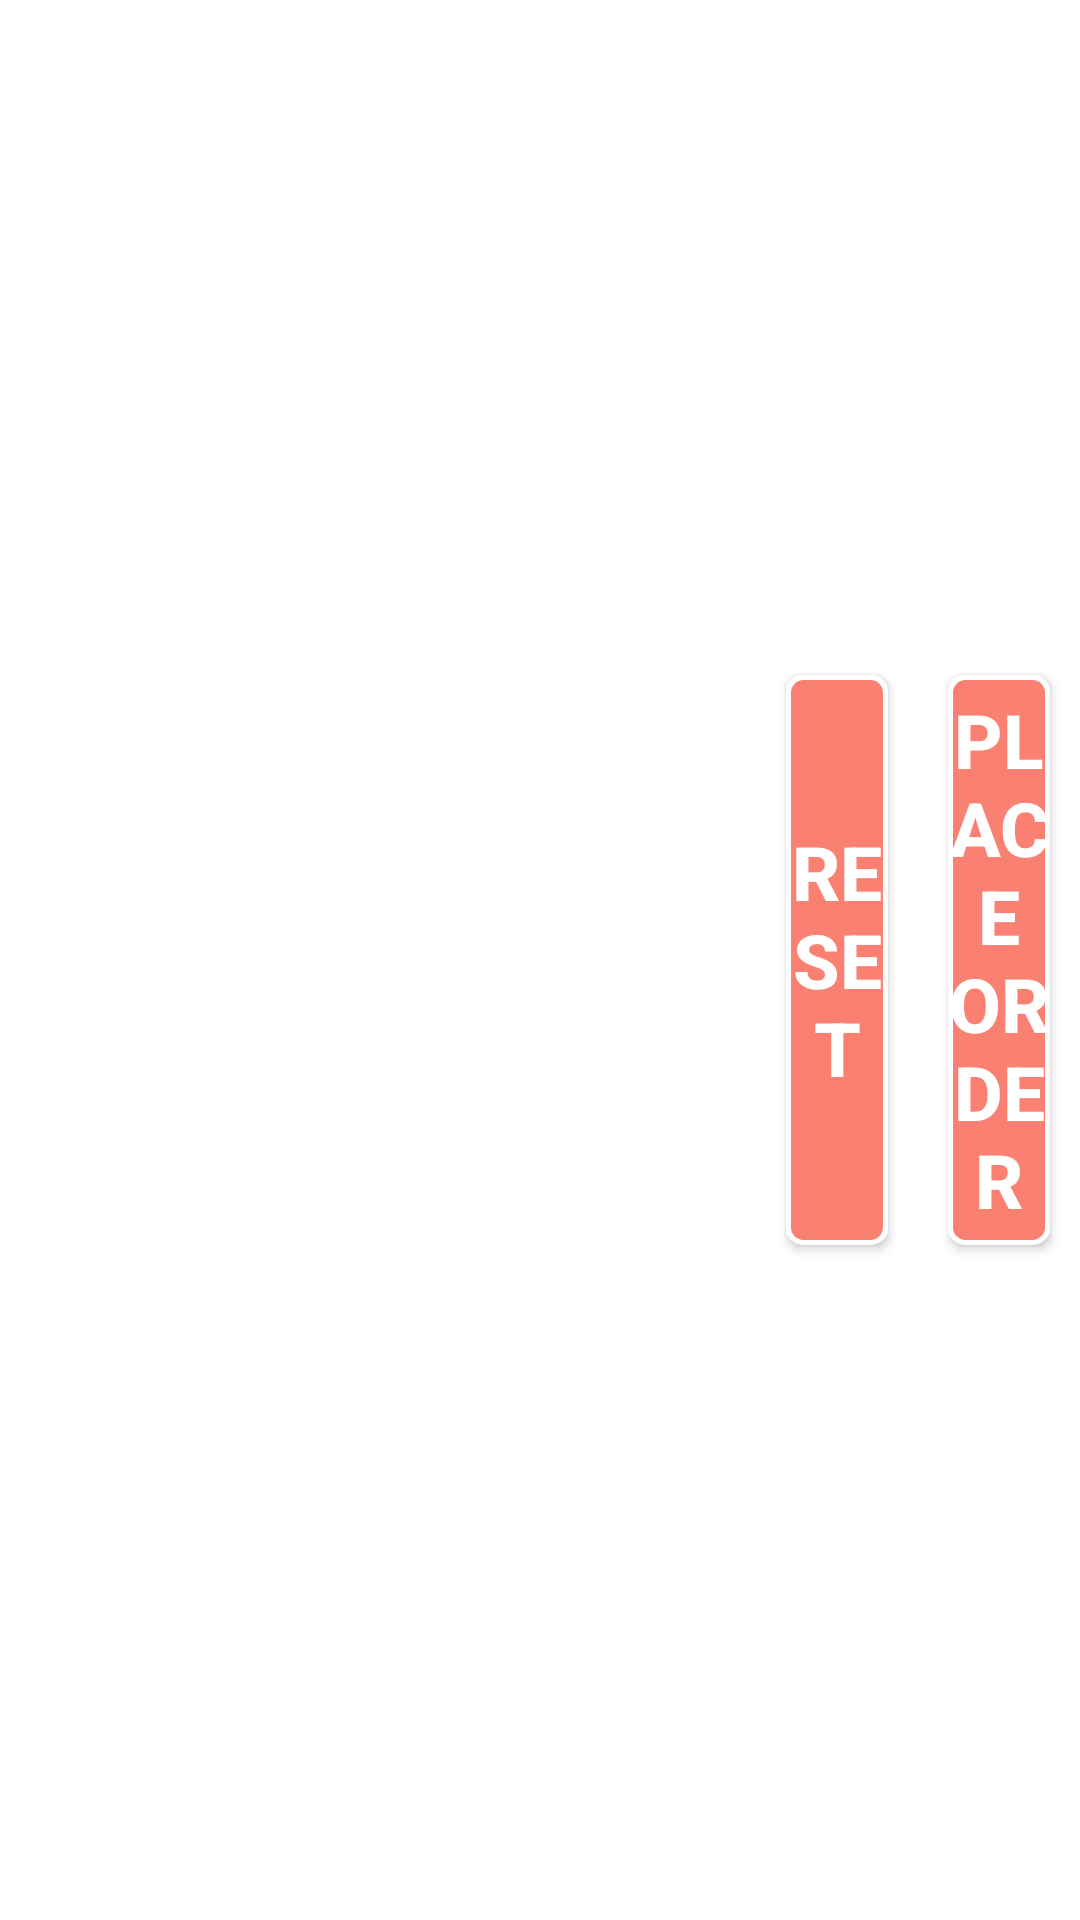

Here is an Android app screen rendered from its layout file. Give the layout XML and the strings, colors and styles it references.
<!-- AndroidManifest.xml: fallback theme Theme.MaterialComponents.DayNight.NoActionBar -->
<!-- res/layout/menu_screen_actionbar.xml -->
<?xml version="1.0" encoding="utf-8"?>
<RelativeLayout xmlns:android="http://schemas.android.com/apk/res/android"
    android:layout_width="match_parent"
    android:layout_height="wrap_content"
    android:gravity="center_vertical">

    <LinearLayout
        android:layout_width="match_parent"
        android:layout_height="wrap_content"
        android:weightSum="1">

        <LinearLayout
            android:layout_width="match_parent"
            android:layout_height="match_parent"
            android:layout_weight="0.3"
            android:weightSum="1"
            android:orientation="horizontal">

            <ImageView
                android:id="@+id/backButton"
                android:layout_width="match_parent"
                android:layout_height="match_parent"
                android:layout_weight="0.85"
                android:src="@drawable/actionbar_back_button"/>
            <TextView
                android:id="@+id/menuScreenTitleBar"
                style="@style/ACTIONBAR_TEXTVIEW"
                android:layout_weight="0.15"/>
        </LinearLayout>

        <LinearLayout
            android:layout_width="match_parent"
            android:layout_height="match_parent"
            android:weightSum="1"
            android:layout_weight="0.7">

            <Button
                android:id="@+id/resetButton"
                style="@style/PRIMARY_BUTTON_STYLE"
                android:layout_weight="0.5"
                android:text="@string/reset_all_caps"/>
            <Button
                android:id="@+id/placeOrderButton"
                style="@style/PRIMARY_BUTTON_STYLE"
                android:layout_weight="0.5"
                android:text="@string/place_order_all_caps"/>

        </LinearLayout>
    </LinearLayout>
</RelativeLayout>
<!-- resources referenced by this layout -->
<resources>
  <!-- drawable actionbar_back_button: png bitmap (drawable, 1870 bytes) -->
  <string name="place_order_all_caps">PLACE ORDER</string>
  <string name="reset_all_caps">RESET</string>
  <style name="ACTIONBAR_TEXTVIEW">
          <item name="android:layout_height">match_parent</item>
          <item name="android:layout_width">match_parent</item>
          <item name="android:textColor">@color/white</item>
          <item name="android:textStyle">bold</item>
          <item name="android:textSize">@dimen/text_size_25sp</item>
          <item name="android:gravity">left|center</item>
      </style>
  <style name="PRIMARY_BUTTON_STYLE">
          <item name="android:layout_height">match_parent</item>
          <item name="android:layout_width">wrap_content</item>
          <item name="android:layout_marginHorizontal">@dimen/margin_10dp</item>
          <item name="android:layout_marginVertical">5dp</item>
          <item name="android:background">@drawable/selector_primary_button</item>
          <item name="android:textColor">@color/white</item>
          <item name="android:textStyle">bold</item>
          <item name="android:gravity">center</item>
          <item name="android:textSize">@dimen/text_size_25sp</item>
      </style>
  <color name="white">#FFFFFF</color>
  <dimen name="text_size_25sp">25sp</dimen>
  <dimen name="margin_10dp">10dp</dimen>
  <!-- drawable selector_primary_button (drawable) -->
  <?xml version="1.0" encoding="utf-8"?>
  <selector xmlns:android="http://schemas.android.com/apk/res/android">
  
      <item android:drawable="@drawable/primary_button_enabled_bg" android:state_enabled="true">
  
      </item>
  
  </selector>
  <!-- drawable primary_button_enabled_bg (drawable) -->
  <?xml version="1.0" encoding="utf-8"?>
  <shape xmlns:android="http://schemas.android.com/apk/res/android"
      android:shape="rectangle">
      <stroke
          android:width="@dimen/margin_1dp"
          android:color="@color/white" />
      <solid android:color="@color/salmon_bg" />
      <corners android:radius="@dimen/margin_5dp" />
      <stroke android:width="5px" android:color="@color/white" />
  </shape>
  <dimen name="margin_1dp">1dp</dimen>
  <color name="salmon_bg">#FA8072</color>
  <dimen name="margin_5dp">5dp</dimen>
</resources>
